Run: headless pygame with SDL's dummy video driver; simulated clock (each Clock.tick advances the game by its frame time, no real sleeping); random seed 0; keys injected as events and as key.get_pressed() state; no mouse input.
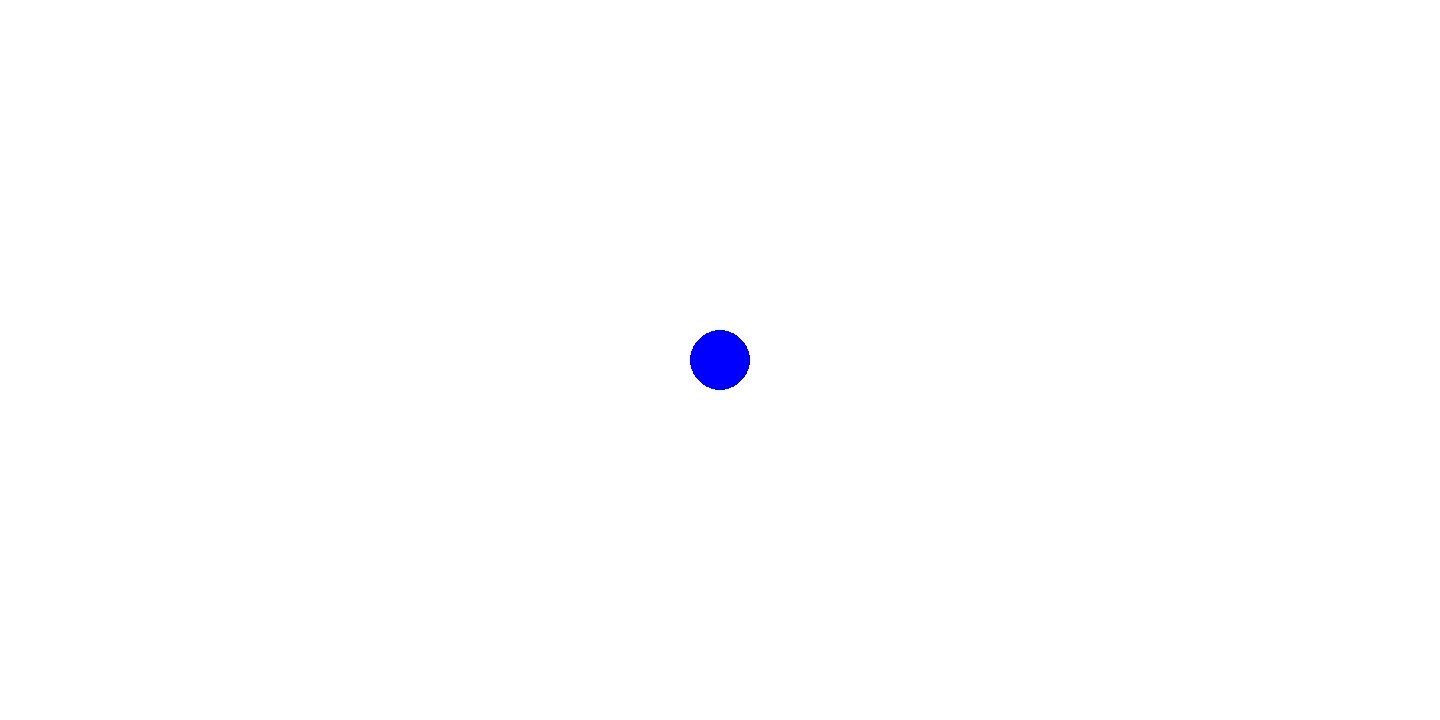
Frame 1 of 4 · flips 1–60 · no input
Frame 2 of 4 · flips 61–180 · tapped SPACE, RETURN · held RIGHT (→), D · screen unchanged from frame 1, image omitted
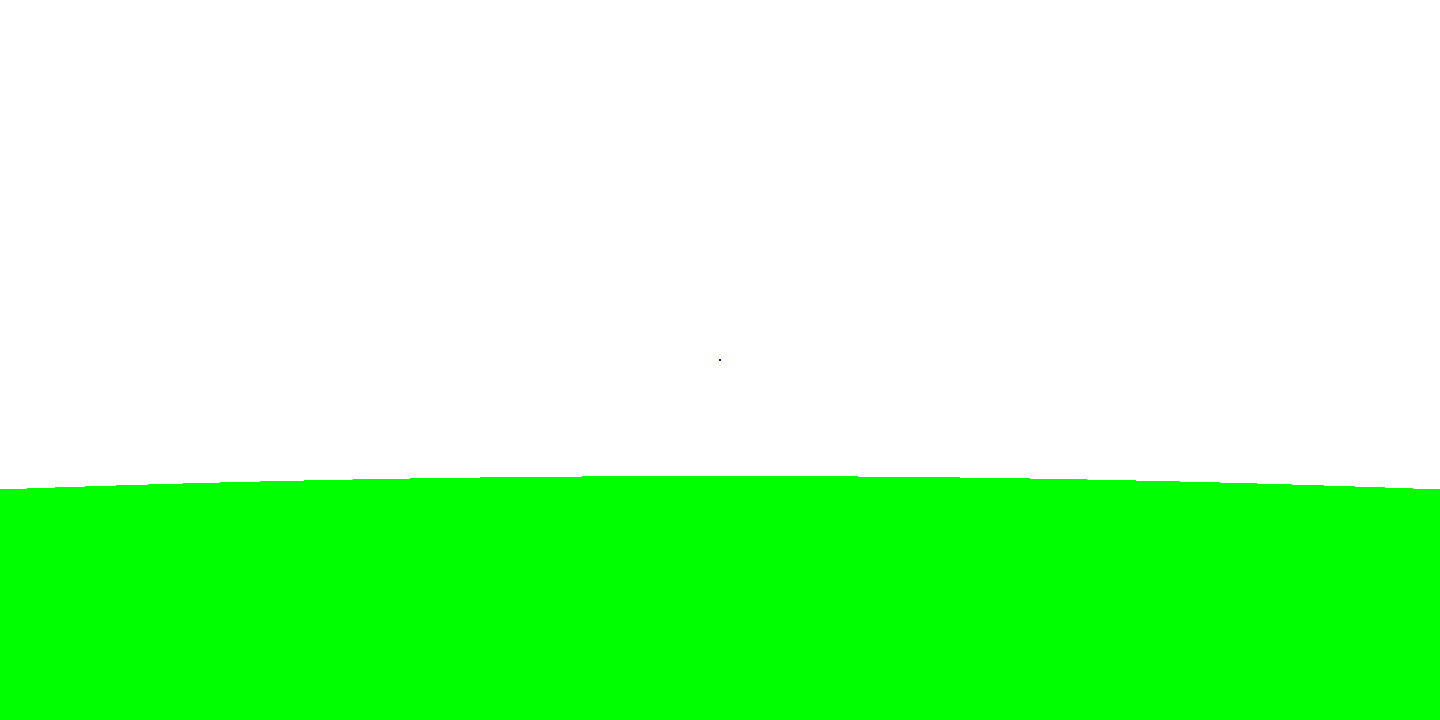
Frame 3 of 4 · flips 181–300 · held DOWN (↓), S
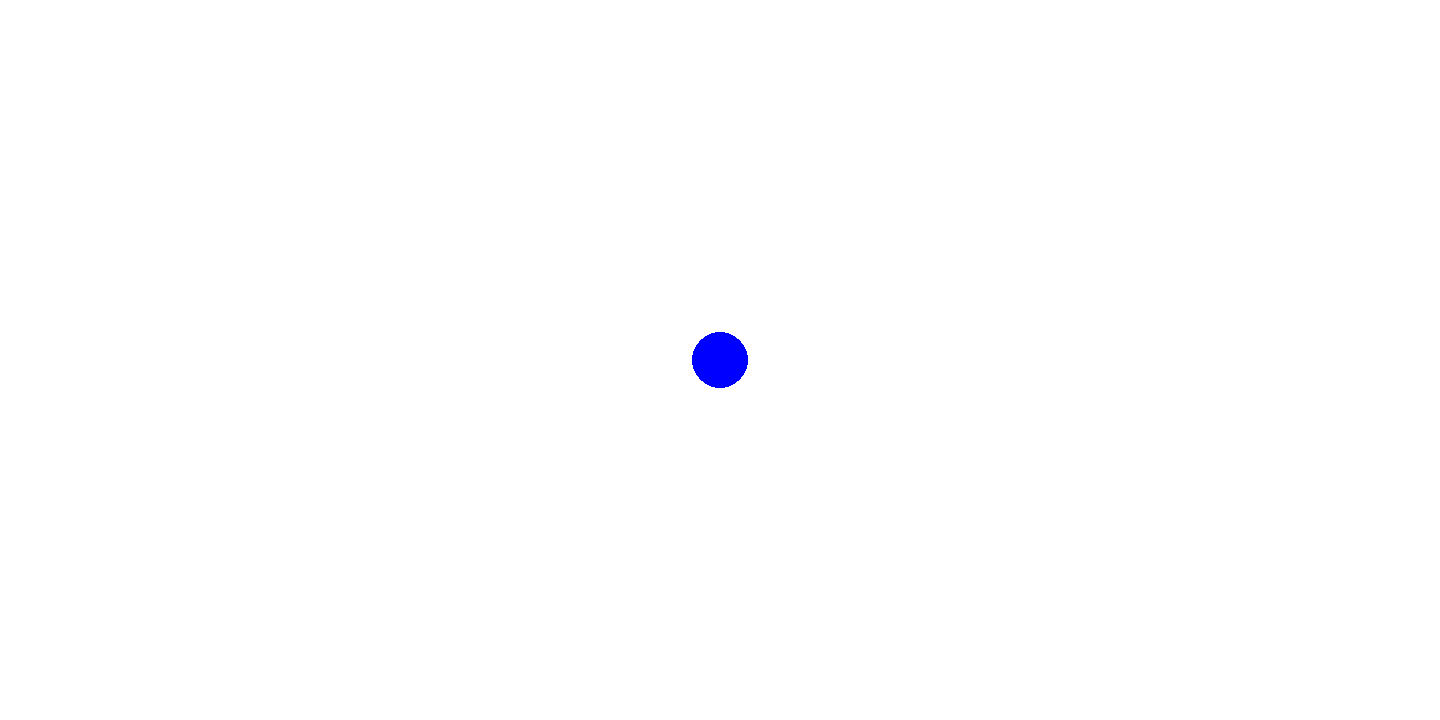
Frame 4 of 4 · flips 301–420 · held LEFT (←), A, UP (↑), W

The pygame program that drew these frames:

import math
import pygame
from pygame.draw import *


FPS = 30

WIDTH = 1440
HEIGHT = 720

GREY = 0x696969
RED = 0xFF0000
BLUE = 0x0000FF
YELLOW = 0xFFC91F
GREEN = 0x00FF00
MAGENTA = 0xFF03B8
CYAN = 0x00FFCC
BLACK = (0, 0, 0)
WHITE = 0xFFFFFF
GREY = 0x7D7D7D

gravitational_constant = 6.67408E-11


class Planet:

    def __init__(self, screen):
        self.screen = screen
        self.mass = 5.9742E24
        self.x = 0
        self.y = 0
        self.r = 6400 * 10 ** 3
        self.interaction_r = 6400 * 10 ** 6
        self.color = GREEN
        self.scale_factor = 1
        self.up = pygame.K_UP
        self.down = pygame.K_DOWN

    def draw(self, rocket):
        pygame.draw.circle(self.screen, self.color,
                           (720 + (-rocket.x + self.x) * self.scale_factor,
                            360 + (rocket.y - self.y) * self.scale_factor),
                           self.r * self.scale_factor)


    def scale(self, keys):
        if keys[self.up]:
            self.scale_factor *= 1.05
        if keys[self.down]:
            self.scale_factor /= 1.05


class Rocket:

    def __init__(self, screen):
        """Target class constructor

        :param screen: pygame screen
        :param gun: tank's gun
        """
        self.screen = screen
        self.shell_mass = 1000
        self.fuel_mass = 5000
        self.mu = 100
        self.u = 2000
        self.angle = 0  # угол с вертикалью, положительен обход против часовой стрелки
        self.vx = 0
        self.vy = 0
        self.x = 0
        self.y = 6400*10**3
        self.r = 30
        self.color = BLUE
        self.left_key = pygame.K_a
        self.right_key = pygame.K_d
        self.up_key = pygame.K_w
        self.down_key = pygame.K_s
        self.fire_key = pygame.K_e
        self.change_key = pygame.K_q

    def calculate_gravity(self, obj):
        """Возвращает массив из x- и y- составляющих силы притяжения ракеты к объекту obj"""
        distance = ((self.x - obj.x) ** 2 + (self.y - obj.y) ** 2) ** 0.5
        force_x = gravitational_constant * (self.shell_mass + self.fuel_mass) * obj.mass * (obj.x - self.x) / (distance ** 3)
        force_y = gravitational_constant * (self.shell_mass + self.fuel_mass) * obj.mass * (obj.y - self.y) / (distance ** 3)
        return [force_x, force_y]

    def calculate_thrust_force(self):
        """Возвращает массив из x- и y- составляющих силы реактивной тяги ракеты"""
        force_x = - self.mu * self.u * math.sin(self.angle)  # при отклонении влево sin>0 -> force_x<0
        force_y = self.mu * self.u * math.cos(self.angle)  # без отклонения cos>0 -> force_y>0 (ось y инвертирована)
        self.fuel_mass
        return [force_x, force_y]

    def calculate_acceleration(self, force_x, force_y):
        """Изменяет x- и y- составляющие скорости ракеты за 1 кадр в соответствии с её полным ускорением"""
        self.vx += force_x / (self.shell_mass + self.fuel_mass) / FPS
        self.vy += force_y / (self.shell_mass + self.fuel_mass) / FPS

    def waste_fuel(self):
        self.fuel_mass -= self.mu / FPS

    def draw(self, scale_factor):
        pygame.draw.circle(self.screen, self.color, (720, 360), self.r * scale_factor)
        pygame.draw.circle(self.screen, self.color, (720, 360), 1)  # чтобы при удалении ракета не пропадала с экрана

    def move(self):
        self.x += self.vx
        self.y += self.vy


screen = pygame.display.set_mode((WIDTH, HEIGHT))
clock = pygame.time.Clock()
finished = False

rocket = Rocket(screen)
planet = Planet(screen)

while not finished:

    clock.tick(FPS)
    for event in pygame.event.get():
        if event.type == pygame.QUIT:
            finished = True

    pygame.display.update()

    thrust_force_x, thrust_force_y = 0, 0
    if rocket.fuel_mass > 0:
        thrust_force_x, thrust_force_y = rocket.calculate_thrust_force()
        rocket.waste_fuel()
    gravity_force_x, gravity_force_y = rocket.calculate_gravity(planet)
    rocket.calculate_acceleration(gravity_force_x+thrust_force_x, gravity_force_y+thrust_force_y)
    rocket.move()

    screen.fill(WHITE)
    rocket.draw(planet.scale_factor)
    planet.draw(rocket)
    planet.scale(pygame.key.get_pressed())

pygame.quit()
